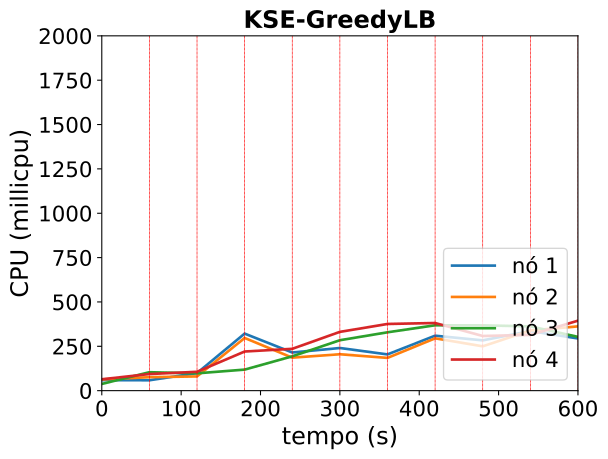

Source data for this figure (header and first rows):
timestamp, ppgcc-m02_pod_amount, ppgcc-m02_memory, ppgcc-m02_cpu, ppgcc-m03_pod_amount, ppgcc-m03_memory, ppgcc-m03_cpu, ppgcc-m04_pod_amount, ppgcc-m04_memory, ppgcc-m04_cpu, ppgcc-m05_pod_amount, ppgcc-m05_memory, ppgcc-m05_cpu
0, 5, 1224592, 59380480, 5, 1239124, 63100679, 5, 1189640, 37834281, 5, 1234156, 64221990
60, 5, 1268020, 58587501, 5, 1310272, 75918529, 5, 1299068, 103888212, 5, 1313488, 93622188
120, 1, 1356064, 99024194, 3, 1341952, 80197035, 3, 1342628, 97653418, 1, 1269004, 106317396
180, 4, 1382168, 321596719, 7, 1379796, 296938868, 0, 1291280, 118636029, 3, 1313752, 220629720
240, 2, 1400516, 215051254, 4, 1393636, 185978509, 2, 1237160, 193532928, 2, 1391368, 235804191
300, 2, 1312340, 240407987, 2, 1340004, 205190257, 4, 1424368, 284252263, 4, 1400376, 331375755
360, 1, 1315244, 204336583, 1, 1298424, 184623319, 2, 1393248, 328951085, 4, 1433532, 375899874
420, 4, 1332972, 309782360, 3, 1313648, 294870088, 2, 1406184, 368469406, 4, 1446904, 381300224
480, 2, 1361484, 283461179, 3, 1353908, 249941886, 3, 1409088, 367979306, 3, 1463536, 308109629
540, 3, 1358184, 335753384, 3, 1406840, 339005827, 5, 1442164, 362442945, 2, 1410340, 314194328
600, 1, 1409400, 294302151, 3, 1493880, 362321892, 4, 1385272, 303100393, 3, 1387960, 394432702
